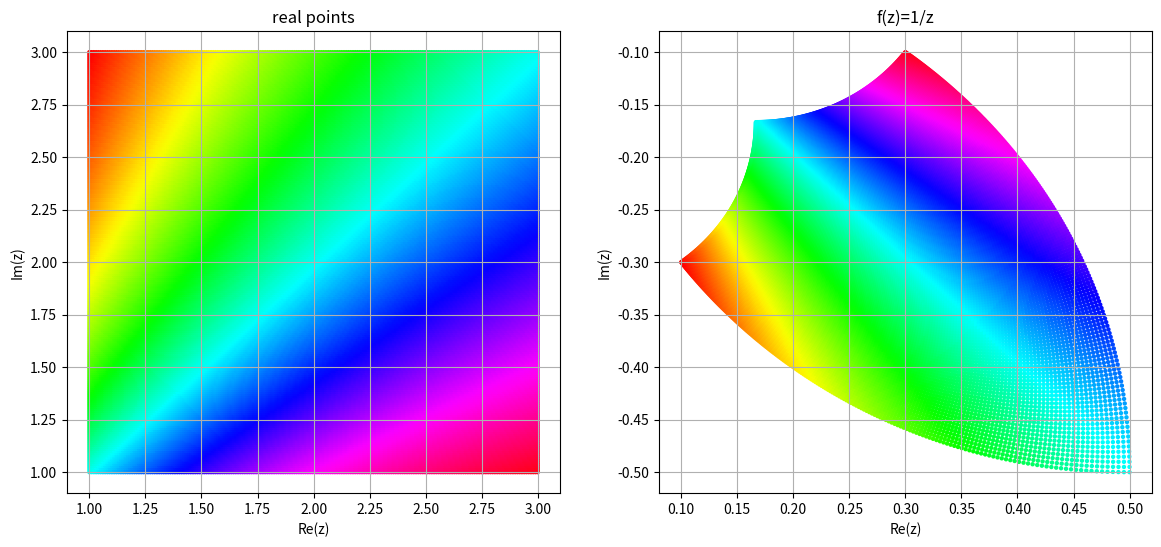

Here is the Python script that generated this plot:
import matplotlib.pyplot as plt
import numpy as np

u = np.linspace(1, 3, 200)
v = np.linspace(1, 3, 200)
uu, vv = np.meshgrid(u, v)
z0 = uu + 1j * vv
z = 1 / z0
T = np.arctan2(uu, vv)

plt.figure(figsize=(14, 6))
plt.subplot(1, 2, 1)
plt.scatter(uu, vv, c=T, s=10, lw=0, cmap='hsv')
plt.title('real points')
plt.xlabel('Re(z)')
plt.ylabel('Im(z)')
plt.grid(True)

plt.subplot(1, 2, 2)
plt.scatter(np.real(z), np.imag(z), c=T, s=10, lw=0, cmap='hsv')
plt.title('f(z)=1/z')
plt.xlabel('Re(z)')
plt.ylabel('Im(z)')
plt.grid(True)
plt.show()
